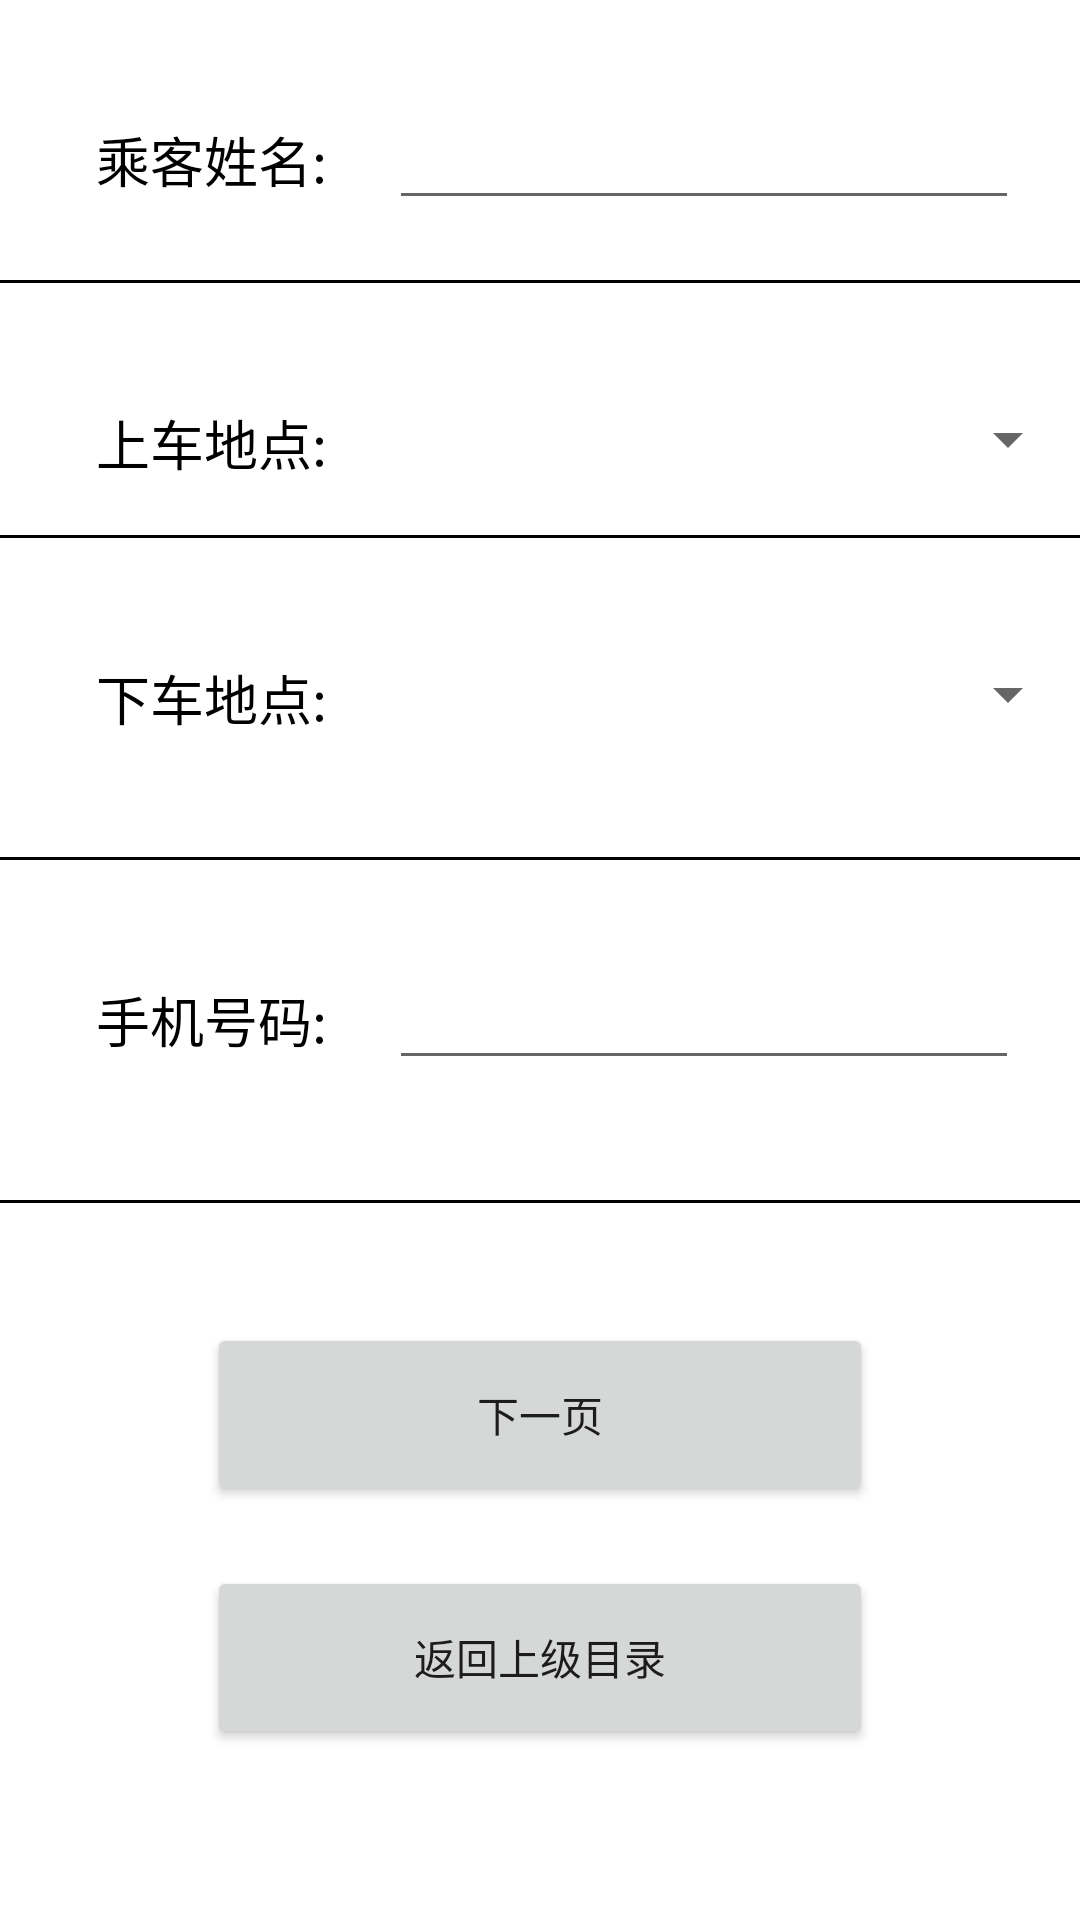

Here is an Android app screen rendered from its layout file. Give the layout XML and the strings, colors and styles it references.
<!-- AndroidManifest.xml: application theme Theme.SmartCity_test5 -->
<!-- res/layout/activity_bus_info.xml -->
<?xml version="1.0" encoding="utf-8"?>
<androidx.constraintlayout.widget.ConstraintLayout xmlns:android="http://schemas.android.com/apk/res/android"
    xmlns:app="http://schemas.android.com/apk/res-auto"
    xmlns:tools="http://schemas.android.com/tools"
    android:layout_width="match_parent"
    android:layout_height="match_parent"
    tools:context=".bus.BusInfoActivity">

    <Spinner
        android:id="@+id/spinner1"
        android:layout_width="200dp"
        android:layout_height="wrap_content"
        android:layout_marginTop="40dp"
        app:layout_constraintEnd_toEndOf="parent"
        app:layout_constraintTop_toBottomOf="@+id/view6" />

    <Spinner
        android:id="@+id/spinner2"
        android:layout_width="200dp"
        android:layout_height="wrap_content"
        android:layout_marginTop="40dp"
        app:layout_constraintEnd_toEndOf="parent"
        app:layout_constraintTop_toBottomOf="@+id/view2" />

    <View
        android:id="@+id/view2"
        android:layout_width="match_parent"
        android:layout_height="1dp"
        android:layout_marginTop="20dp"
        android:background="@color/black"
        app:layout_constraintTop_toBottomOf="@+id/spinner1"
        tools:layout_editor_absoluteX="37dp" />

    <View
        android:id="@+id/view6"
        android:layout_width="match_parent"
        android:layout_height="1dp"
        android:layout_marginTop="20dp"
        android:background="@color/black"
        app:layout_constraintTop_toBottomOf="@+id/name_bus"
        tools:layout_editor_absoluteX="37dp" />

    <View
        android:id="@+id/view4"
        android:layout_width="match_parent"
        android:layout_height="1dp"
        android:layout_marginTop="40dp"
        android:background="@color/black"
        app:layout_constraintTop_toBottomOf="@+id/textView6"
        tools:layout_editor_absoluteX="37dp" />

    <View
        android:id="@+id/view5"
        android:layout_width="match_parent"
        android:layout_height="1dp"
        android:layout_marginTop="40dp"
        android:background="@color/black"
        app:layout_constraintTop_toBottomOf="@+id/phone_bus"
        tools:layout_editor_absoluteX="37dp" />

    <EditText
        android:id="@+id/name_bus"
        android:layout_width="wrap_content"
        android:layout_height="wrap_content"
        android:layout_marginTop="32dp"
        android:ems="10"
        android:inputType="textPersonName"
        android:textSize="18sp"
        app:layout_constraintEnd_toEndOf="parent"
        app:layout_constraintStart_toEndOf="@+id/textView"
        app:layout_constraintTop_toTopOf="parent" />

    <EditText
        android:id="@+id/phone_bus"
        android:layout_width="wrap_content"
        android:layout_height="wrap_content"
        android:layout_marginTop="32dp"
        android:ems="10"
        android:inputType="textPersonName"
        android:maxLength="11"
        android:textSize="18sp"
        app:layout_constraintEnd_toEndOf="parent"
        app:layout_constraintStart_toEndOf="@+id/textView"
        app:layout_constraintTop_toBottomOf="@+id/view4" />

    <TextView
        android:id="@+id/textView"
        android:layout_width="wrap_content"
        android:layout_height="wrap_content"
        android:layout_marginStart="32dp"
        android:layout_marginTop="40dp"
        android:text="乘客姓名:"
        android:textColor="@color/black"
        android:textSize="18sp"
        app:layout_constraintStart_toStartOf="parent"
        app:layout_constraintTop_toTopOf="parent" />

    <TextView
        android:id="@+id/textView7"
        android:layout_width="wrap_content"
        android:layout_height="wrap_content"
        android:layout_marginStart="32dp"
        android:layout_marginTop="40dp"
        android:text="手机号码:"
        android:textColor="@color/black"
        android:textSize="18sp"
        app:layout_constraintStart_toStartOf="parent"
        app:layout_constraintTop_toBottomOf="@+id/view4" />

    <TextView
        android:id="@+id/textView4"
        android:layout_width="wrap_content"
        android:layout_height="wrap_content"
        android:layout_marginStart="32dp"
        android:layout_marginTop="40dp"
        android:text="上车地点:"
        android:textColor="@color/black"
        android:textSize="18sp"
        app:layout_constraintStart_toStartOf="parent"
        app:layout_constraintTop_toBottomOf="@+id/view6" />

    <TextView
        android:id="@+id/textView6"
        android:layout_width="wrap_content"
        android:layout_height="wrap_content"
        android:layout_marginStart="32dp"
        android:layout_marginTop="40dp"
        android:text="下车地点:"
        android:textColor="@color/black"
        android:textSize="18sp"
        app:layout_constraintStart_toStartOf="parent"
        app:layout_constraintTop_toBottomOf="@+id/view2" />

    <Button
        android:id="@+id/submit_bus"
        android:layout_width="222dp"
        android:layout_height="61dp"
        android:layout_marginTop="40dp"
        android:text="下一页"
        app:layout_constraintEnd_toEndOf="parent"
        app:layout_constraintStart_toStartOf="parent"
        app:layout_constraintTop_toBottomOf="@+id/view5" />

    <Button
        android:id="@+id/last3"
        android:layout_width="222dp"
        android:layout_height="61dp"
        android:layout_marginTop="20dp"
        android:text="返回上级目录"
        app:layout_constraintEnd_toEndOf="parent"
        app:layout_constraintStart_toStartOf="parent"
        app:layout_constraintTop_toBottomOf="@+id/submit_bus" />
</androidx.constraintlayout.widget.ConstraintLayout>
<!-- resources referenced by this layout -->
<resources>
  <style name="Theme.SmartCity_test5" parent="Theme.MaterialComponents.DayNight.DarkActionBar">
          
          <item name="colorPrimary">@color/purple_500</item>
          <item name="colorPrimaryVariant">@color/purple_700</item>
          <item name="colorOnPrimary">@color/white</item>
          
          <item name="colorSecondary">@color/teal_200</item>
          <item name="colorSecondaryVariant">@color/teal_700</item>
          <item name="colorOnSecondary">@color/black</item>
          
          <item name="android:statusBarColor" tools:targetApi="l">?attr/colorPrimaryVariant</item>
          
      </style>
  <!-- not gathered from this repository: default colours our renderer supplied (Android Studio template values) -->
  <color name="purple_500">#FF6200EE</color>
  <color name="purple_700">#FF3700B3</color>
  <color name="teal_200">#FF03DAC5</color>
  <color name="teal_700">#FF018786</color>
  <color name="black">#FF000000</color>
  <color name="white">#FFFFFFFF</color>
</resources>
